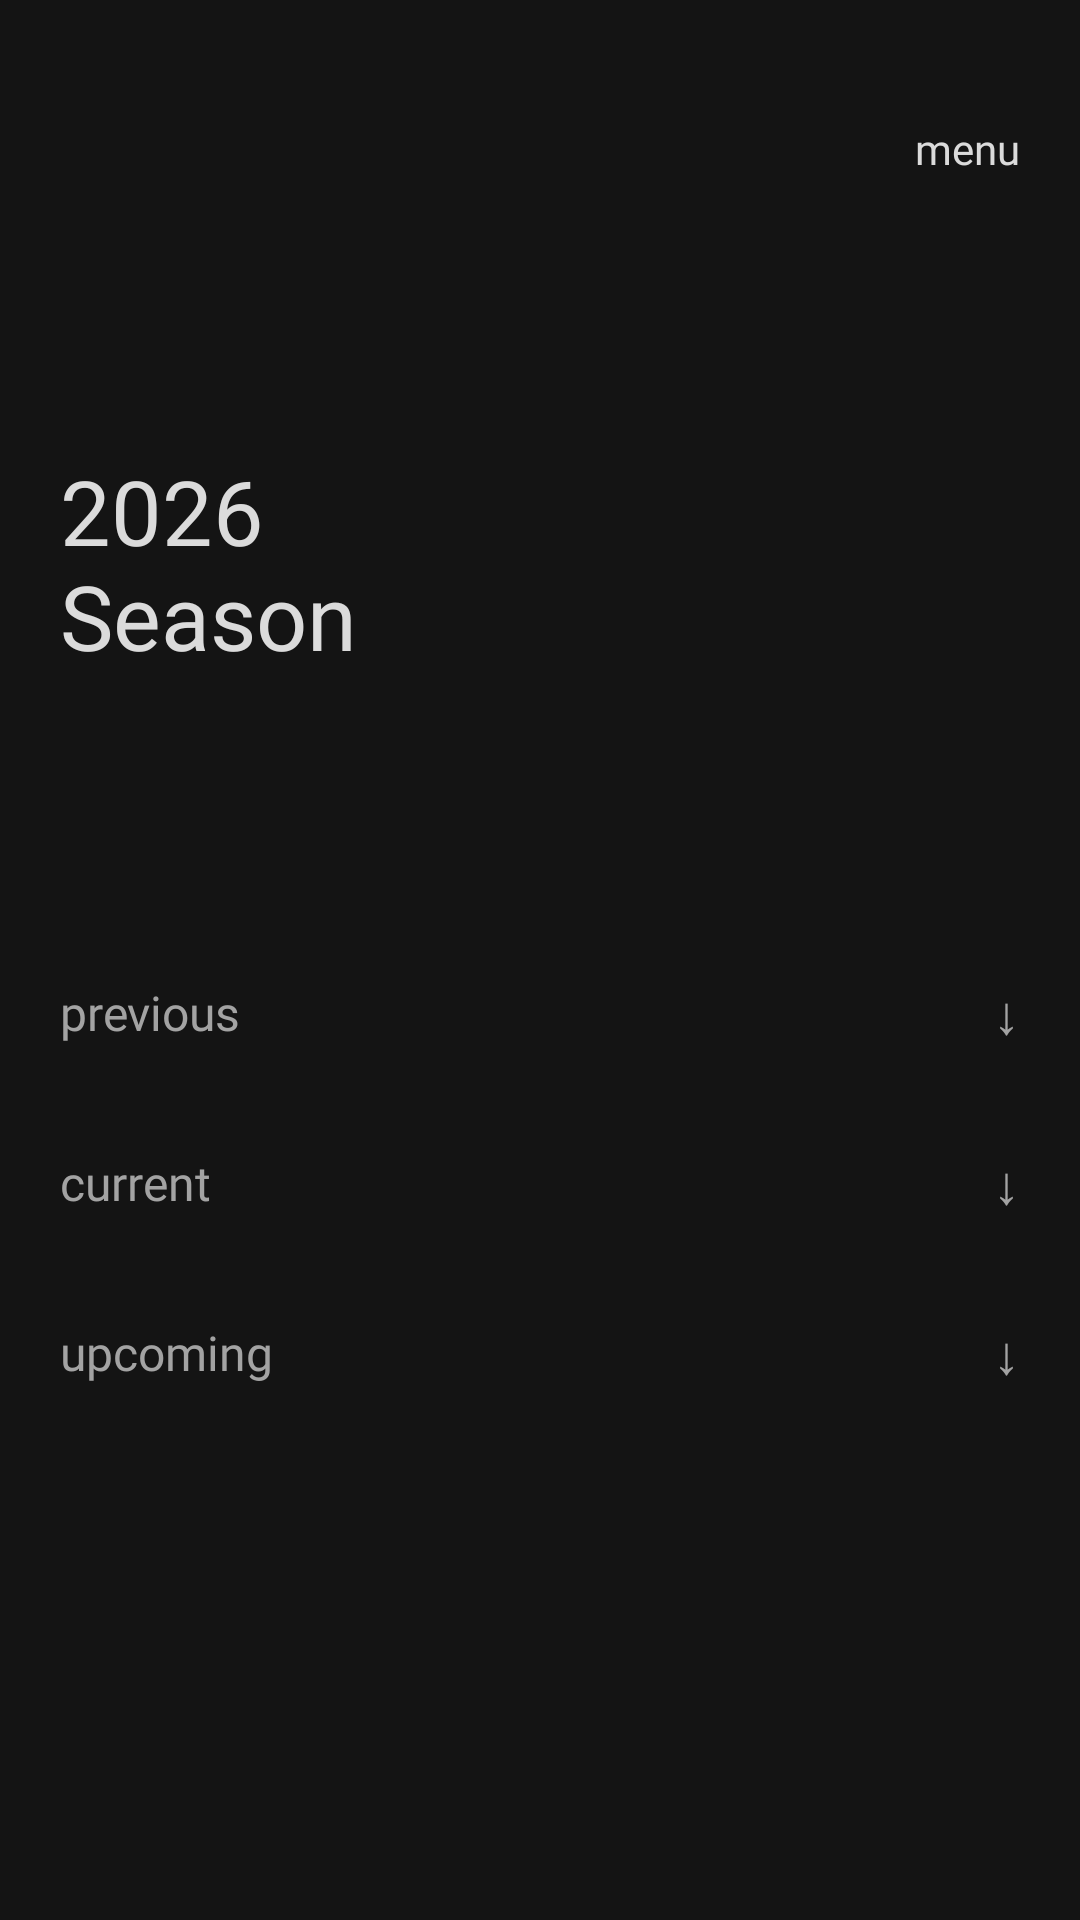

Write the Android layout XML for this screen, with the resource values it uses.
<!-- AndroidManifest.xml: application theme Theme.BoostMode -->
<!-- res/layout/activity_race_calendar.xml -->
<?xml version="1.0" encoding="utf-8"?>
<LinearLayout xmlns:android="http://schemas.android.com/apk/res/android"
    android:layout_width="match_parent"
    android:layout_height="match_parent"
    android:orientation="vertical"
    android:background="@color/bg_primary">

    <FrameLayout
        android:layout_width="match_parent"
        android:layout_height="wrap_content">

        <TextView
            android:id="@+id/btn_menu"
            android:layout_width="wrap_content"
            android:layout_height="wrap_content"
            android:text="menu"
            android:textColor="@color/text_primary"
            android:textSize="14sp"
            android:fontFamily="@font/formula1_wide"
            android:layout_gravity="top|end"
            android:layout_marginTop="40dp"
            android:layout_marginEnd="20dp"
            android:elevation="8dp"
            android:clickable="true"
            android:focusable="true" />

        <TextView
            android:layout_width="wrap_content"
            android:layout_height="wrap_content"
            android:layout_marginStart="20dp"
            android:layout_marginTop="150dp"
            android:layout_marginBottom="100dp"
            android:fontFamily="@font/formula1_wide"
            android:text="2026&#10;Season"
            android:textColor="@color/text_primary"
            android:textSize="30sp" />

    </FrameLayout>

    <ScrollView
        android:layout_width="match_parent"
        android:layout_height="0dp"
        android:layout_weight="1">

        <LinearLayout
            android:layout_width="match_parent"
            android:layout_height="wrap_content"
            android:orientation="vertical"
            android:paddingStart="20dp"
            android:paddingEnd="20dp"
            android:paddingBottom="20dp">

            
            <LinearLayout
                android:layout_width="match_parent"
                android:layout_height="wrap_content"
                android:orientation="horizontal"
                android:gravity="center_vertical"
                android:layout_marginBottom="12dp">

                <TextView
                    android:layout_width="0dp"
                    android:layout_height="wrap_content"
                    android:layout_weight="1"
                    android:text="previous"
                    android:textColor="@color/text_secondary"
                    android:textSize="16sp"
                    android:fontFamily="@font/formula1_regular" />

                <TextView
                    android:id="@+id/btn_toggle_previous"
                    android:layout_width="wrap_content"
                    android:layout_height="wrap_content"
                    android:text="↓"
                    android:textColor="@color/text_secondary"
                    android:textSize="18sp"
                    android:clickable="true"
                    android:focusable="true" />

            </LinearLayout>

            <LinearLayout
                android:id="@+id/container_previous"
                android:layout_width="match_parent"
                android:layout_height="wrap_content"
                android:orientation="vertical" />

            
            <LinearLayout
                android:layout_width="match_parent"
                android:layout_height="wrap_content"
                android:orientation="horizontal"
                android:gravity="center_vertical"
                android:layout_marginTop="20dp"
                android:layout_marginBottom="12dp">

                <TextView
                    android:layout_width="0dp"
                    android:layout_height="wrap_content"
                    android:layout_weight="1"
                    android:text="current"
                    android:textColor="@color/text_secondary"
                    android:textSize="16sp"
                    android:fontFamily="@font/formula1_regular" />

                <TextView
                    android:id="@+id/btn_toggle_current"
                    android:layout_width="wrap_content"
                    android:layout_height="wrap_content"
                    android:text="↓"
                    android:textColor="@color/text_secondary"
                    android:textSize="18sp"
                    android:clickable="true"
                    android:focusable="true" />

            </LinearLayout>

            <LinearLayout
                android:id="@+id/container_current"
                android:layout_width="match_parent"
                android:layout_height="wrap_content"
                android:orientation="vertical" />

            
            <LinearLayout
                android:layout_width="match_parent"
                android:layout_height="wrap_content"
                android:orientation="horizontal"
                android:gravity="center_vertical"
                android:layout_marginTop="20dp"
                android:layout_marginBottom="12dp">

                <TextView
                    android:layout_width="0dp"
                    android:layout_height="wrap_content"
                    android:layout_weight="1"
                    android:text="upcoming"
                    android:textColor="@color/text_secondary"
                    android:textSize="16sp"
                    android:fontFamily="@font/formula1_regular" />

                <TextView
                    android:id="@+id/btn_toggle_upcoming"
                    android:layout_width="wrap_content"
                    android:layout_height="wrap_content"
                    android:text="↓"
                    android:textColor="@color/text_secondary"
                    android:textSize="18sp"
                    android:clickable="true"
                    android:focusable="true" />

            </LinearLayout>

            <LinearLayout
                android:id="@+id/container_upcoming"
                android:layout_width="match_parent"
                android:layout_height="wrap_content"
                android:orientation="vertical" />

        </LinearLayout>

    </ScrollView>

</LinearLayout>
<!-- resources referenced by this layout -->
<resources>
  <color name="bg_primary">#141414</color>
  <color name="text_primary">#DBDBDB</color>
  <color name="text_secondary">#A3A3A3</color>
  <style name="Theme.BoostMode" parent="Base.Theme.BoostMode" />
  <style name="Base.Theme.BoostMode" parent="Theme.Material3.DayNight.NoActionBar">
          
          
      </style>
</resources>
